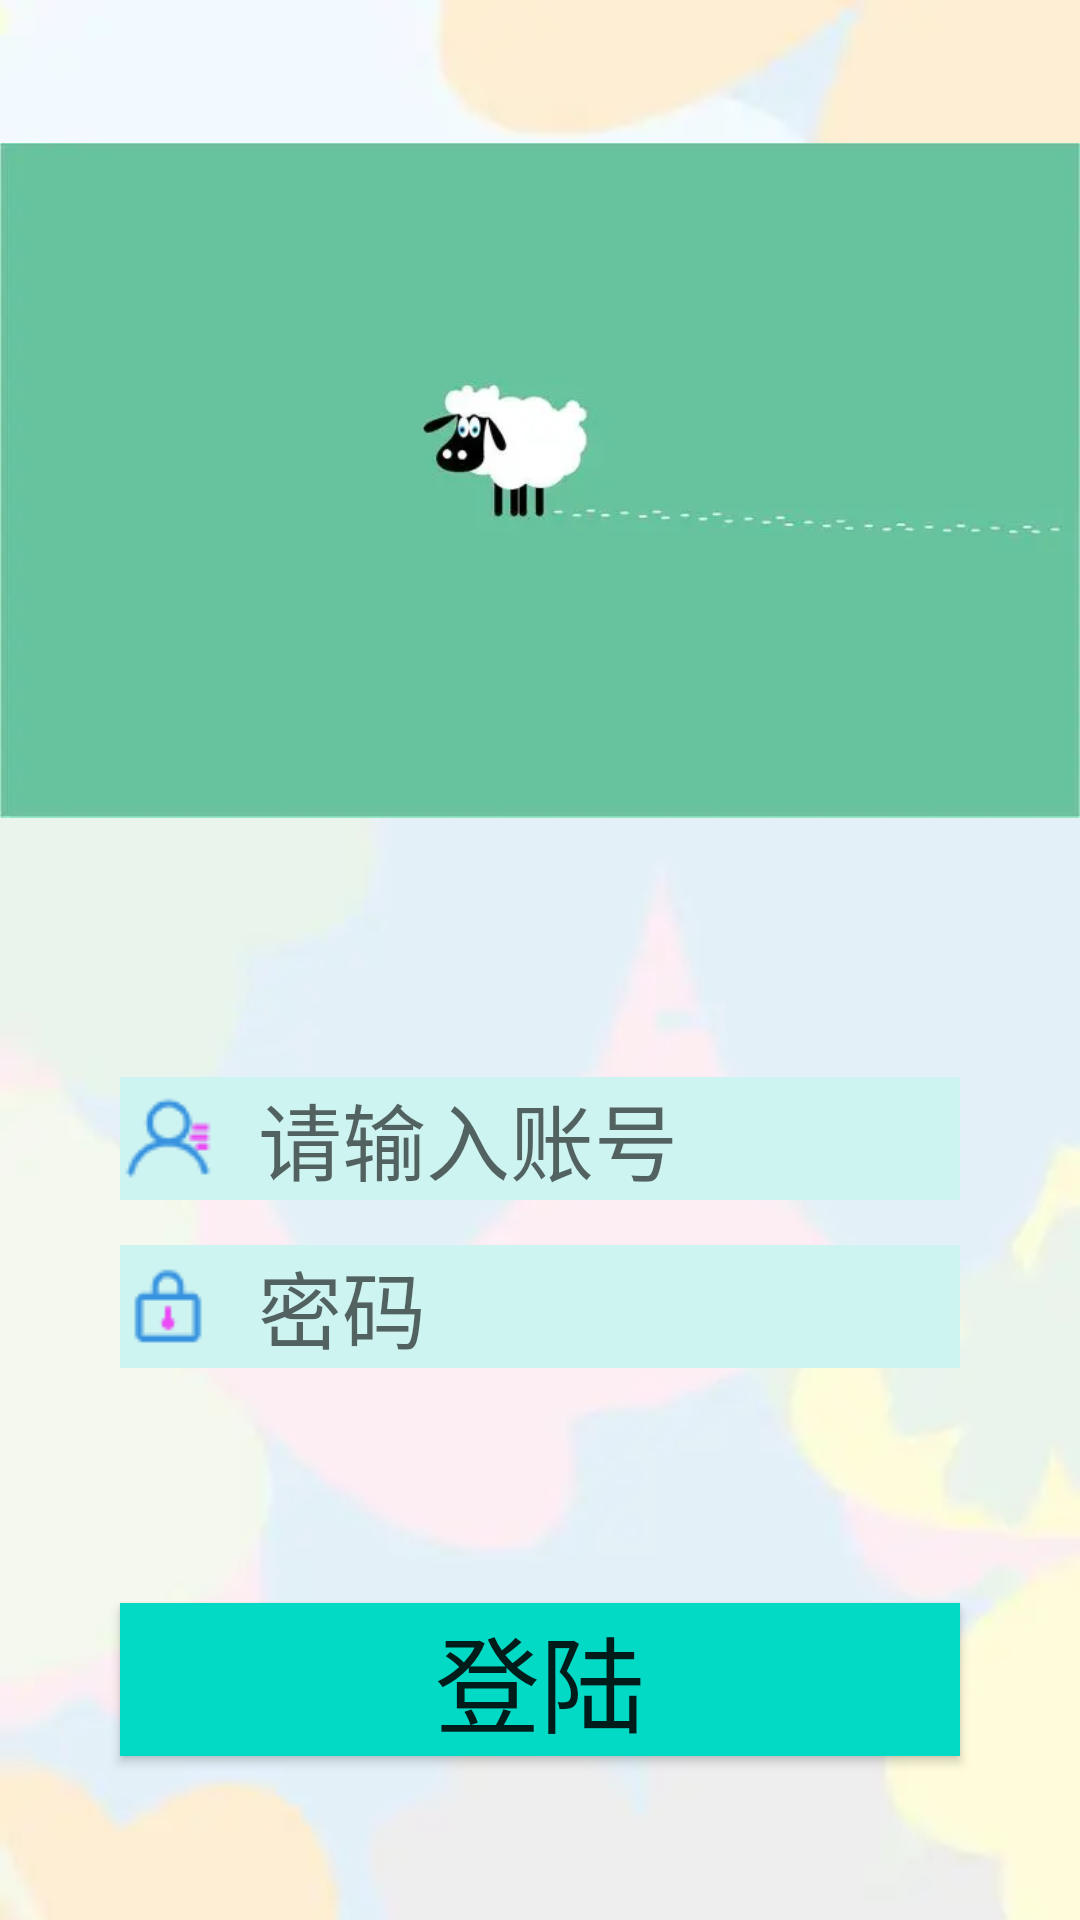

Write the Android layout XML for this screen, with the resource values it uses.
<!-- AndroidManifest.xml: application theme Theme.StuInfoMS -->
<!-- res/layout/activity_welcom.xml -->
<?xml version="1.0" encoding="utf-8"?>
<LinearLayout
    xmlns:android="http://schemas.android.com/apk/res/android"
    xmlns:app="http://schemas.android.com/apk/res-auto"
    xmlns:tools="http://schemas.android.com/tools"
    android:layout_width="match_parent"
    android:layout_height="match_parent"
    tools:context=".login.LoginActivity"
    android:orientation="vertical"
    android:background="@drawable/bj"
    android:id="@+id/dljm"
    >



    <LinearLayout
        android:layout_width="match_parent"
        android:layout_height="0dp"
        android:layout_weight="2"
        android:gravity="center"
        >
        <ImageView
            android:layout_width="match_parent"
            android:layout_height="match_parent"
            android:src="@drawable/tx"
            android:layout_gravity="center"
            />

    </LinearLayout>

    <LinearLayout
        android:layout_width="match_parent"
        android:layout_height="0dp"
        android:layout_weight="1"
        android:orientation="vertical"
        android:gravity="center"
        >
        <EditText
            android:id="@+id/zh"
            android:layout_width="280dp"
            android:layout_height="wrap_content"
            android:hint="  请输入账号"
            android:textColor="@color/black"
            android:textSize="28dp"
            android:drawableLeft="@drawable/zh"
            android:background="#CEF4F1"
            android:layout_margin="15dp"
            />

        <EditText
            android:id="@+id/mm"
            android:layout_width="280dp"
            android:layout_height="wrap_content"
            android:textColor="@color/black"
            android:textSize="28dp"
            android:drawableLeft="@drawable/mm"
            android:background="#CEF4F1"
            android:hint="  密码"
            android:password="true"

            />

    </LinearLayout>

    <LinearLayout
        android:layout_width="match_parent"
        android:layout_height="0dp"
        android:layout_weight="1"
        android:gravity="center"
        >
        <Button
            android:id="@+id/bt"
            android:layout_width="280dp"
            android:layout_height="wrap_content"
            android:text="登陆"
            android:textSize="35dp"
            android:background="@color/teal_200"
            android:onClick="yemtiaoz"
            />

    </LinearLayout>

</LinearLayout>
<!-- resources referenced by this layout -->
<resources>
  <!-- drawable bj: webp bitmap (drawable-v24, 3370 bytes) -->
  <!-- drawable mm: png bitmap (drawable-v24, 611 bytes) -->
  <!-- drawable tx: webp bitmap (drawable-v24, 3096 bytes) -->
  <!-- drawable zh: png bitmap (drawable-v24, 1130 bytes) -->
  <style name="Theme.StuInfoMS" parent="Theme.MaterialComponents.DayNight.NoActionBar.Bridge">
          
          <item name="colorPrimary">@color/purple_500</item>
          <item name="colorPrimaryVariant">@color/purple_700</item>
          <item name="colorOnPrimary">@color/white</item>
          
          <item name="colorSecondary">@color/teal_200</item>
          <item name="colorSecondaryVariant">@color/teal_700</item>
          <item name="colorOnSecondary">@color/black</item>
          
          <item name="android:statusBarColor" tools:targetApi="l">?attr/colorPrimaryVariant</item>
          
      </style>
  <!-- not gathered from this repository: default colours our renderer supplied (Android Studio template values) -->
  <color name="purple_500">#FF6200EE</color>
  <color name="purple_700">#FF3700B3</color>
  <color name="teal_200">#FF03DAC5</color>
  <color name="teal_700">#FF018786</color>
  <color name="black">#FF000000</color>
  <color name="white">#FFFFFFFF</color>
</resources>
